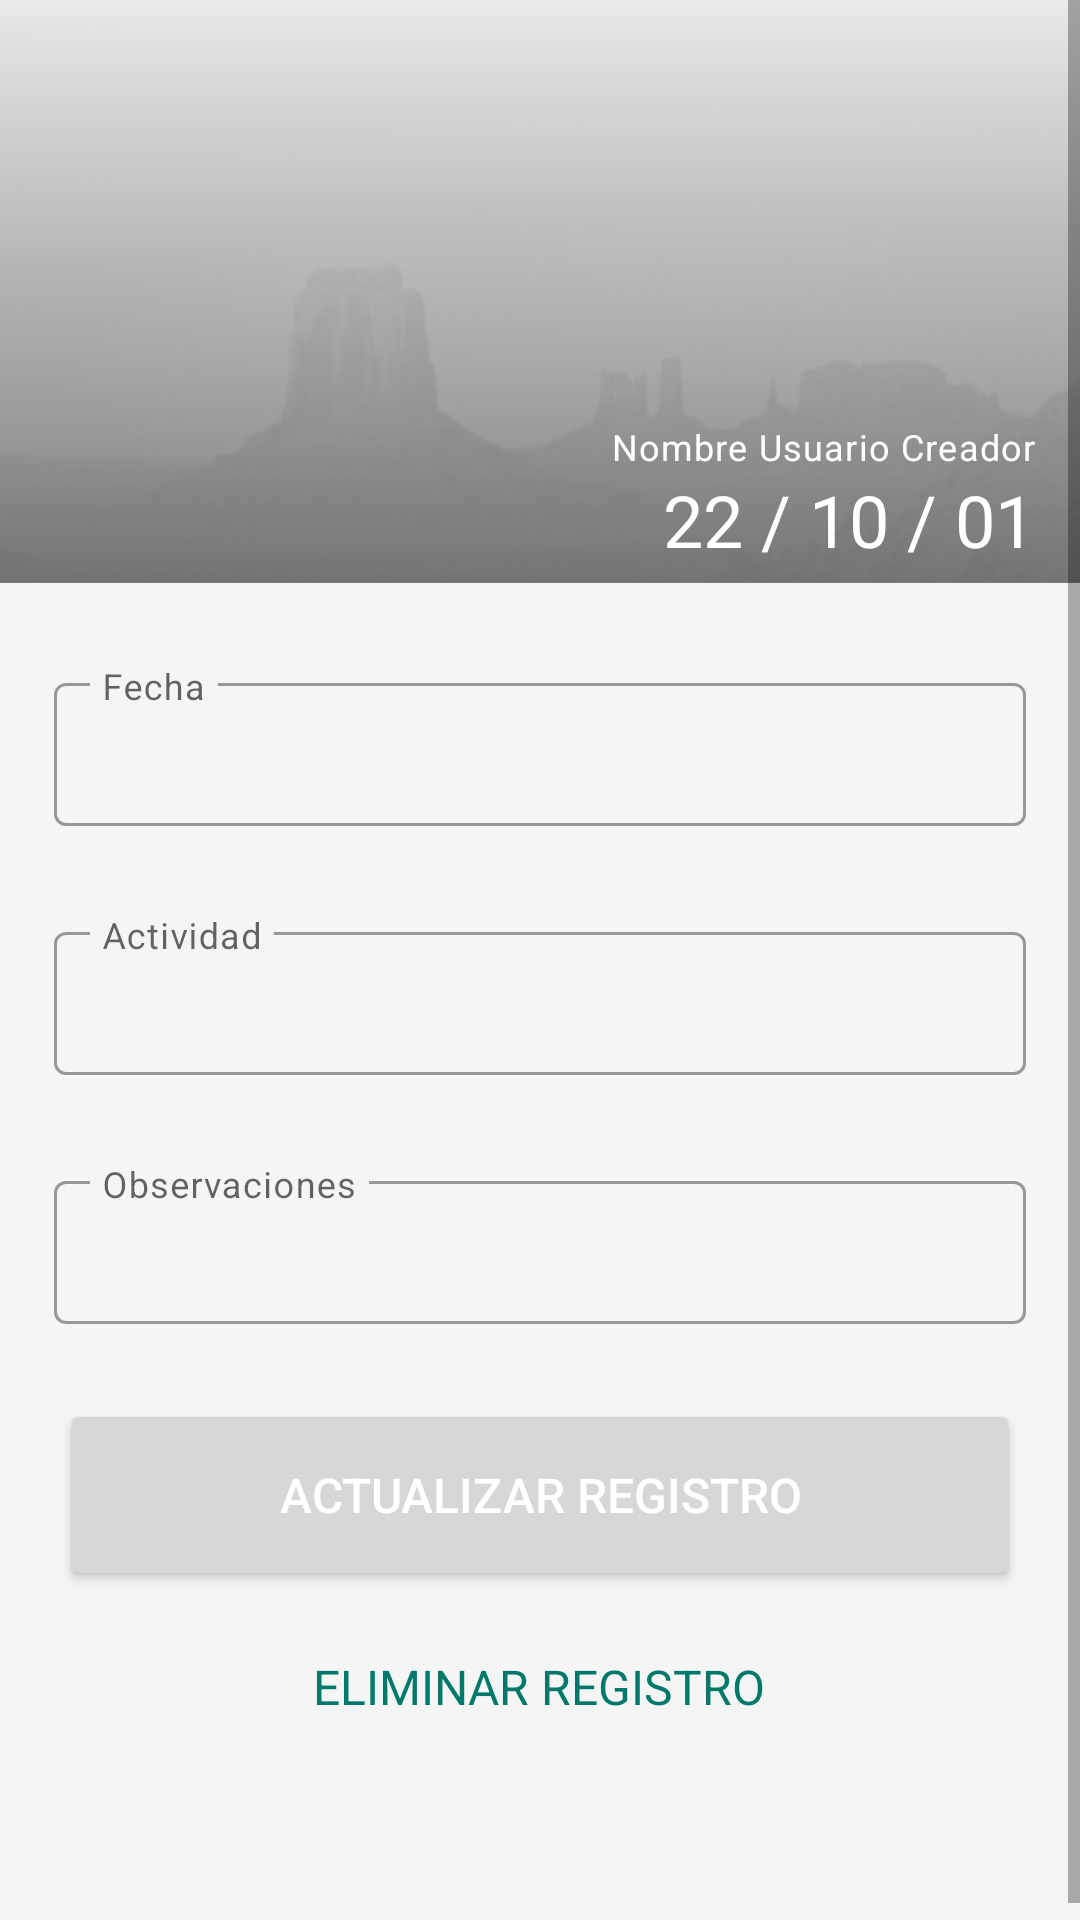

The Android layout XML behind this screen, and the referenced resources:
<!-- AndroidManifest.xml: application theme Theme.HuertAPP -->
<!-- res/layout/activity_detalle_actividad.xml -->
<?xml version="1.0" encoding="utf-8"?>
<ScrollView xmlns:android="http://schemas.android.com/apk/res/android"
    xmlns:app="http://schemas.android.com/apk/res-auto"
    xmlns:tools="http://schemas.android.com/tools"
    android:layout_width="match_parent"
    android:layout_height="match_parent"
    android:background="@color/background_light"
    tools:context=".DetalleActividad">

    <LinearLayout
        android:layout_width="match_parent"
        android:layout_height="wrap_content"
        android:orientation="vertical">

        <ImageView
            android:id="@+id/imgDetalleActividad"
            android:layout_width="match_parent"
            android:layout_height="194dp"
            android:contentDescription="Imagen de la planta"
            android:scaleType="centerCrop"
            android:src="@drawable/sin_foto" />

        <LinearLayout
            android:layout_width="match_parent"
            android:layout_height="194dp"
            android:layout_marginTop="-194dp"
            android:alpha="0.5"
            android:background="@drawable/gradient_black" />

        <TextView
            android:id="@+id/tvDetalleActividadNombreUsuarioCreador"
            android:layout_width="match_parent"
            android:layout_height="wrap_content"
            android:layout_marginTop="-54dp"
            android:layout_marginRight="15dp"
            android:text="Nombre Usuario Creador"
            android:textAlignment="textEnd"
            android:textAppearance="?attr/textAppearanceCaption"
            android:textColor="@color/white" />

        <TextView
            android:id="@+id/tvDetalleActividadFechaCreacion"
            android:layout_width="match_parent"
            android:layout_height="wrap_content"
            android:layout_marginLeft="15dp"
            android:layout_marginRight="15dp"
            android:layout_marginBottom="18dp"
            android:fontFamily="@font/roboto_slab"
            android:text="22 / 10 / 01"
            android:textAlignment="textEnd"
            android:textColor="@color/white"
            android:textSize="24sp" />

        
        <com.google.android.material.textfield.TextInputLayout
            style="@style/Widget.MaterialComponents.TextInputLayout.OutlinedBox.Dense"
            android:layout_width="match_parent"
            android:layout_height="wrap_content"
            android:layout_margin="15dp"
            android:layout_marginBottom="10dp"
            android:hint="Fecha"
            android:paddingLeft="3dp"
            android:paddingRight="3dp">

            <com.google.android.material.textfield.TextInputEditText
                android:id="@+id/etDetalleActividadFecha"
                android:layout_width="match_parent"
                android:layout_height="wrap_content"
                android:clickable="true"
                android:focusable="false"
                android:inputType="date"
                android:text=" " />

        </com.google.android.material.textfield.TextInputLayout>

        <com.google.android.material.textfield.TextInputLayout
            style="@style/Widget.MaterialComponents.TextInputLayout.OutlinedBox.Dense"
            android:layout_width="match_parent"
            android:layout_height="wrap_content"
            android:layout_margin="15dp"
            android:layout_marginBottom="10dp"
            android:hint="Actividad"
            android:paddingLeft="3dp"
            android:paddingRight="3dp">

            <com.google.android.material.textfield.TextInputEditText
                android:id="@+id/etDetalleActividadTipoActividad"
                android:layout_width="match_parent"
                android:layout_height="wrap_content"
                android:text=" " />

        </com.google.android.material.textfield.TextInputLayout>

        <com.google.android.material.textfield.TextInputLayout
            style="@style/Widget.MaterialComponents.TextInputLayout.OutlinedBox.Dense"
            android:layout_width="match_parent"
            android:layout_height="wrap_content"
            android:layout_margin="15dp"
            android:layout_marginBottom="10dp"
            android:hint="Observaciones"
            android:paddingLeft="3dp"
            android:paddingRight="3dp">

            <com.google.android.material.textfield.TextInputEditText
                android:id="@+id/etDetalleActividadDescripcion"
                android:layout_width="match_parent"
                android:layout_height="wrap_content"
                android:text=" " />

        </com.google.android.material.textfield.TextInputLayout>

        <Button
            android:id="@+id/btnActualizarActividad"
            android:layout_width="match_parent"
            android:layout_height="64dp"
            android:layout_gravity="center"
            android:layout_marginLeft="20dp"
            android:layout_marginTop="10dp"
            android:layout_marginRight="20dp"
            android:layout_marginBottom="0dp"
            android:text="ACTUALIZAR REGISTRO"
            android:textColor="@color/white"
            android:textSize="16sp" />

        <Button
            style="@style/Widget.AppCompat.ActionButton"
            android:id="@+id/btnBorrarActividad"
            android:layout_width="wrap_content"
            android:layout_height="64dp"
            android:layout_gravity="center"
            android:layout_marginLeft="20dp"
            android:layout_marginTop="0dp"
            android:layout_marginRight="20dp"
            android:layout_marginBottom="14dp"
            android:text="ELIMINAR REGISTRO"
            android:textColor="@color/primary_dark"
            android:textSize="16sp" />

        <ProgressBar
            android:id="@+id/pbDetalleActividadCargando"
            android:layout_width="114dp"
            android:layout_height="114dp"
            android:layout_gravity="center"
            android:layout_marginTop="-278dp"
            android:alpha="0.3"
            android:clickable="false"
            android:visibility="invisible" />

    </LinearLayout>
</ScrollView>
<!-- resources referenced by this layout -->
<resources>
  <color name="background_light">#f5f5f5</color>
  <color name="primary_dark">#00796B</color>
  <color name="white">#FFFFFFFF</color>
  <!-- drawable gradient_black (drawable-v24) -->
  <?xml version="1.0" encoding="utf-8"?>
  <shape xmlns:android="http://schemas.android.com/apk/res/android">
      <gradient
          android:angle="90"
          android:startColor="@color/black">
      </gradient>
  </shape>
  <!-- drawable sin_foto: jpg bitmap (drawable, 12585 bytes) -->
  <style name="Theme.HuertAPP" parent="Theme.MaterialComponents.DayNight.NoActionBar">
          
          
          
          <item name="colorPrimary">@color/primary</item>
          <item name="colorPrimaryVariant">@color/primary_dark</item>
          <item name="colorOnPrimary">@color/white</item>
          
          <item name="colorSecondary">@color/accent</item>
          <item name="colorSecondaryVariant">@color/accent_dark</item>
          <item name="colorOnSecondary">@color/white</item>
          
          <item name="android:statusBarColor" tools:targetApi="l">?attr/colorPrimaryVariant</item>
          
      </style>
  <color name="black">#FF000000</color>
  <color name="primary">#009688</color>
  <color name="accent">#CDDC39</color>
  <color name="accent_dark">#A0AC2E</color>
</resources>
